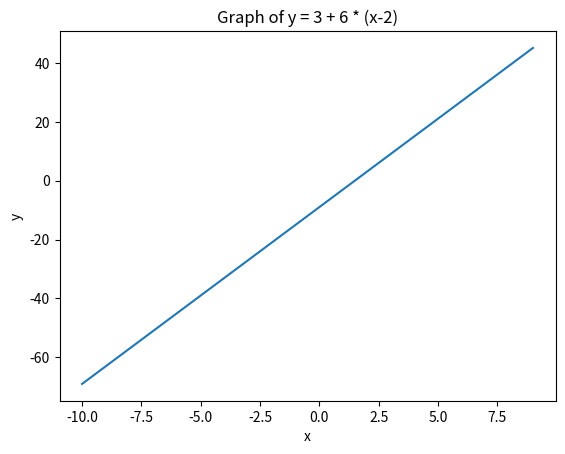

Write the Python code that produced this figure.
import matplotlib.pyplot as plt

#list to stoe x and y 
x_new = []
y_new = []

for x in range(-10,10):
    y = 3 + 6 * (x-2)
    x_new.append(x)
    y_new.append(y)
    
# Create the plot
plt.plot(x_new,y_new)
    
# Add title and labels
plt.title('Graph of y = 3 + 6 * (x-2)')
plt.xlabel('x')
plt.ylabel('y')

# Show the plot
plt.show()   
